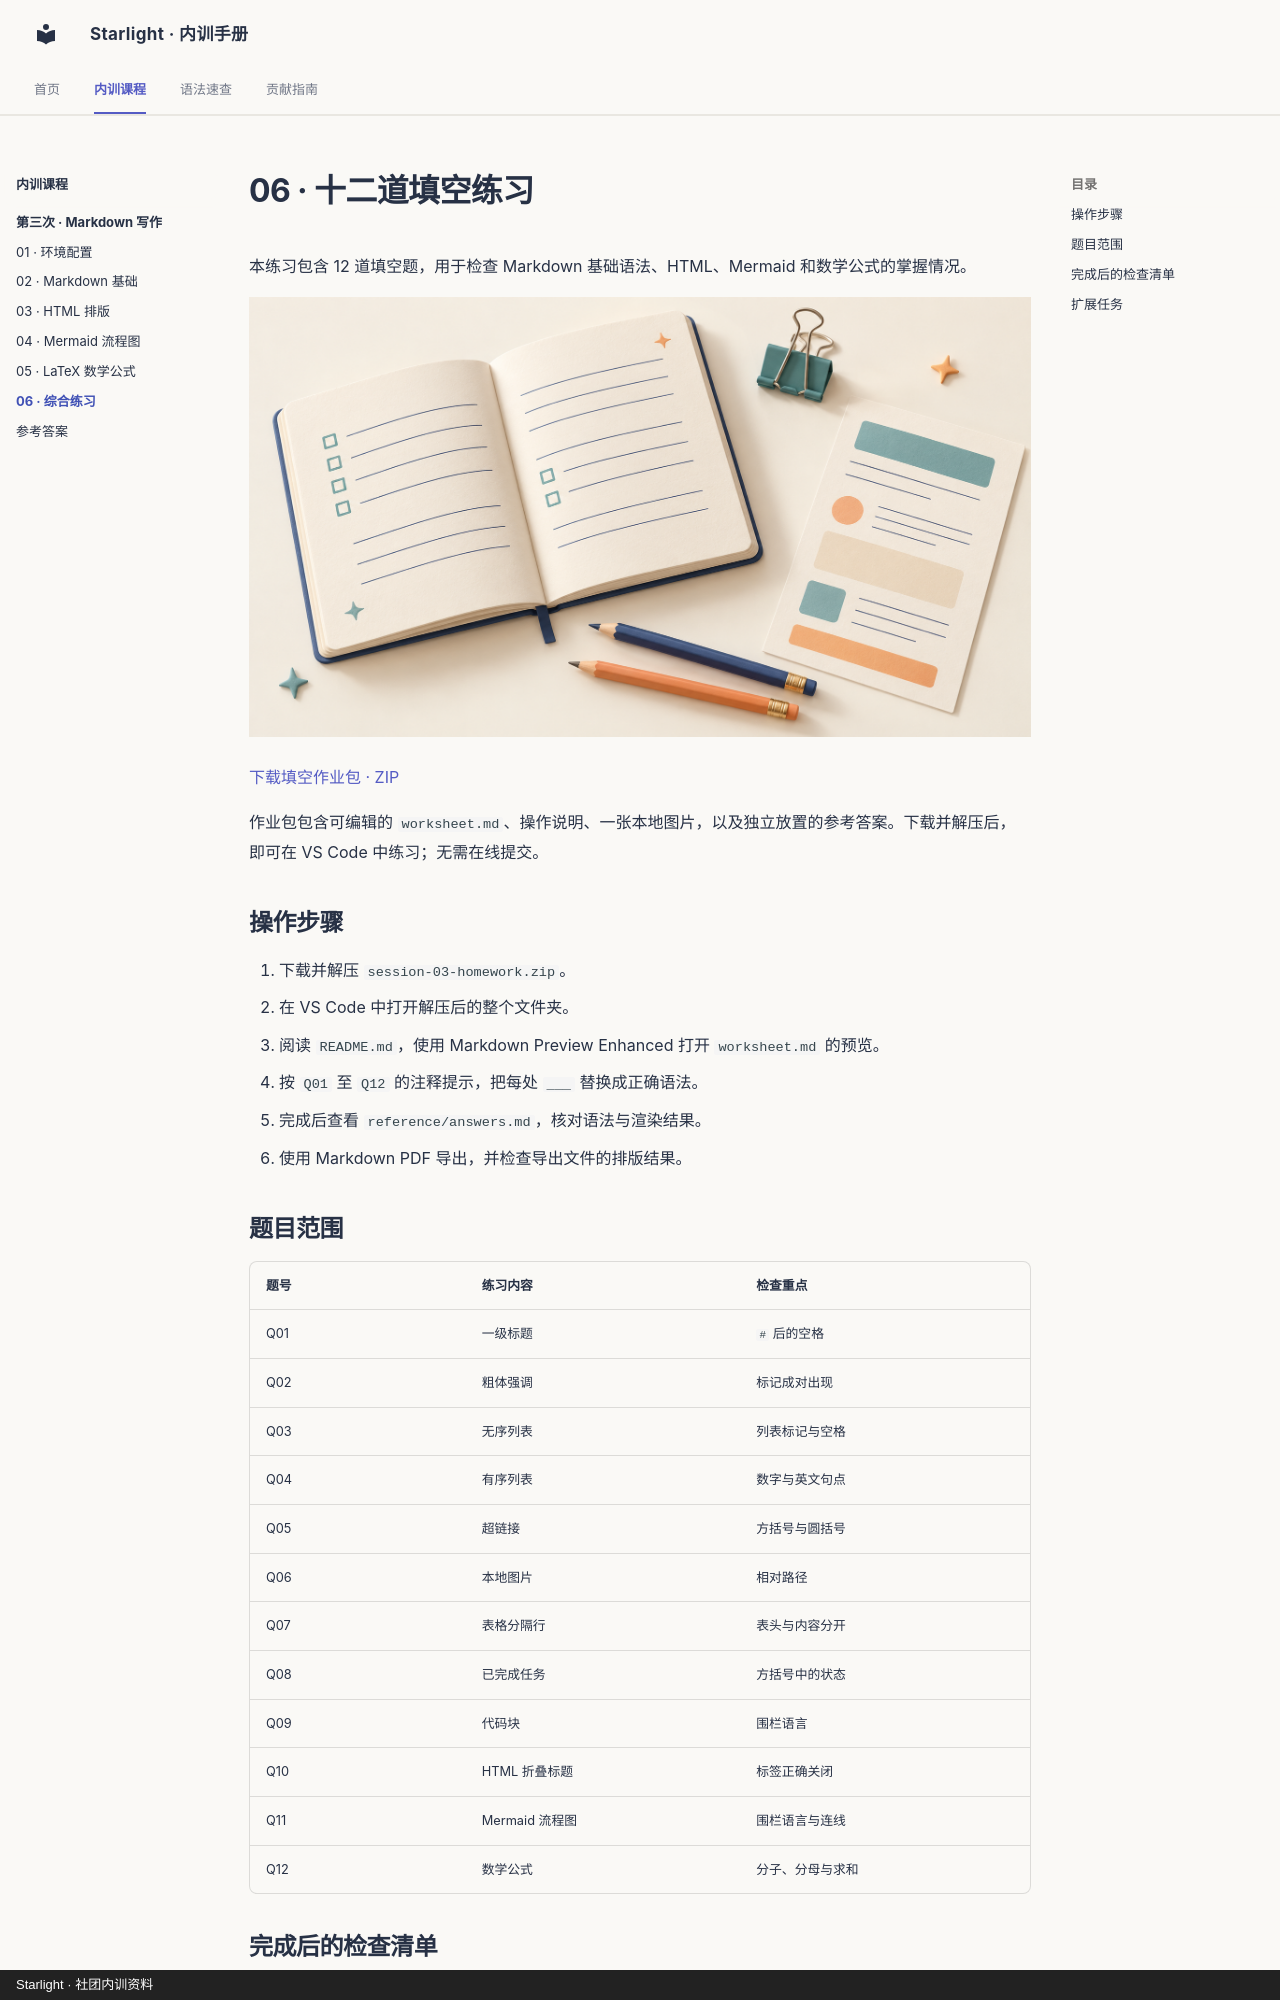

repository: ZJU-Starlight/upskilling · page: training/session-03/exercises/index.html · generator: mkdocs · copyright: Starlight · 社团内训资料

# 06 · 十二道填空练习

本练习包含 12 道填空题，用于检查 Markdown 基础语法、HTML、Mermaid 和数学公式的掌握情况。

![学习桌面](../../assets/images/study-desk.png)

[下载填空作业包 · ZIP](../../assets/downloads/session-03-homework.zip)

作业包包含可编辑的 `worksheet.md`、操作说明、一张本地图片，以及独立放置的参考答案。下载并解压后，即可在 VS Code 中练习；无需在线提交。

## 操作步骤

1. 下载并解压 `session-03-homework.zip`。
2. 在 VS Code 中打开解压后的整个文件夹。
3. 阅读 `README.md`，使用 Markdown Preview Enhanced 打开 `worksheet.md` 的预览。
4. 按 `Q01` 至 `Q12` 的注释提示，把每处 `___` 替换成正确语法。
5. 完成后查看 `reference/answers.md`，核对语法与渲染结果。
6. 使用 Markdown PDF 导出，并检查导出文件的排版结果。

## 题目范围

| 题号 | 练习内容 | 检查重点 |
| --- | --- | --- |
| Q01 | 一级标题 | `#` 后的空格 |
| Q02 | 粗体强调 | 标记成对出现 |
| Q03 | 无序列表 | 列表标记与空格 |
| Q04 | 有序列表 | 数字与英文句点 |
| Q05 | 超链接 | 方括号与圆括号 |
| Q06 | 本地图片 | 相对路径 |
| Q07 | 表格分隔行 | 表头与内容分开 |
| Q08 | 已完成任务 | 方括号中的状态 |
| Q09 | 代码块 | 围栏语言 |
| Q10 | HTML 折叠标题 | 标签正确关闭 |
| Q11 | Mermaid 流程图 | 围栏语言与连线 |
| Q12 | 数学公式 | 分子、分母与求和 |
